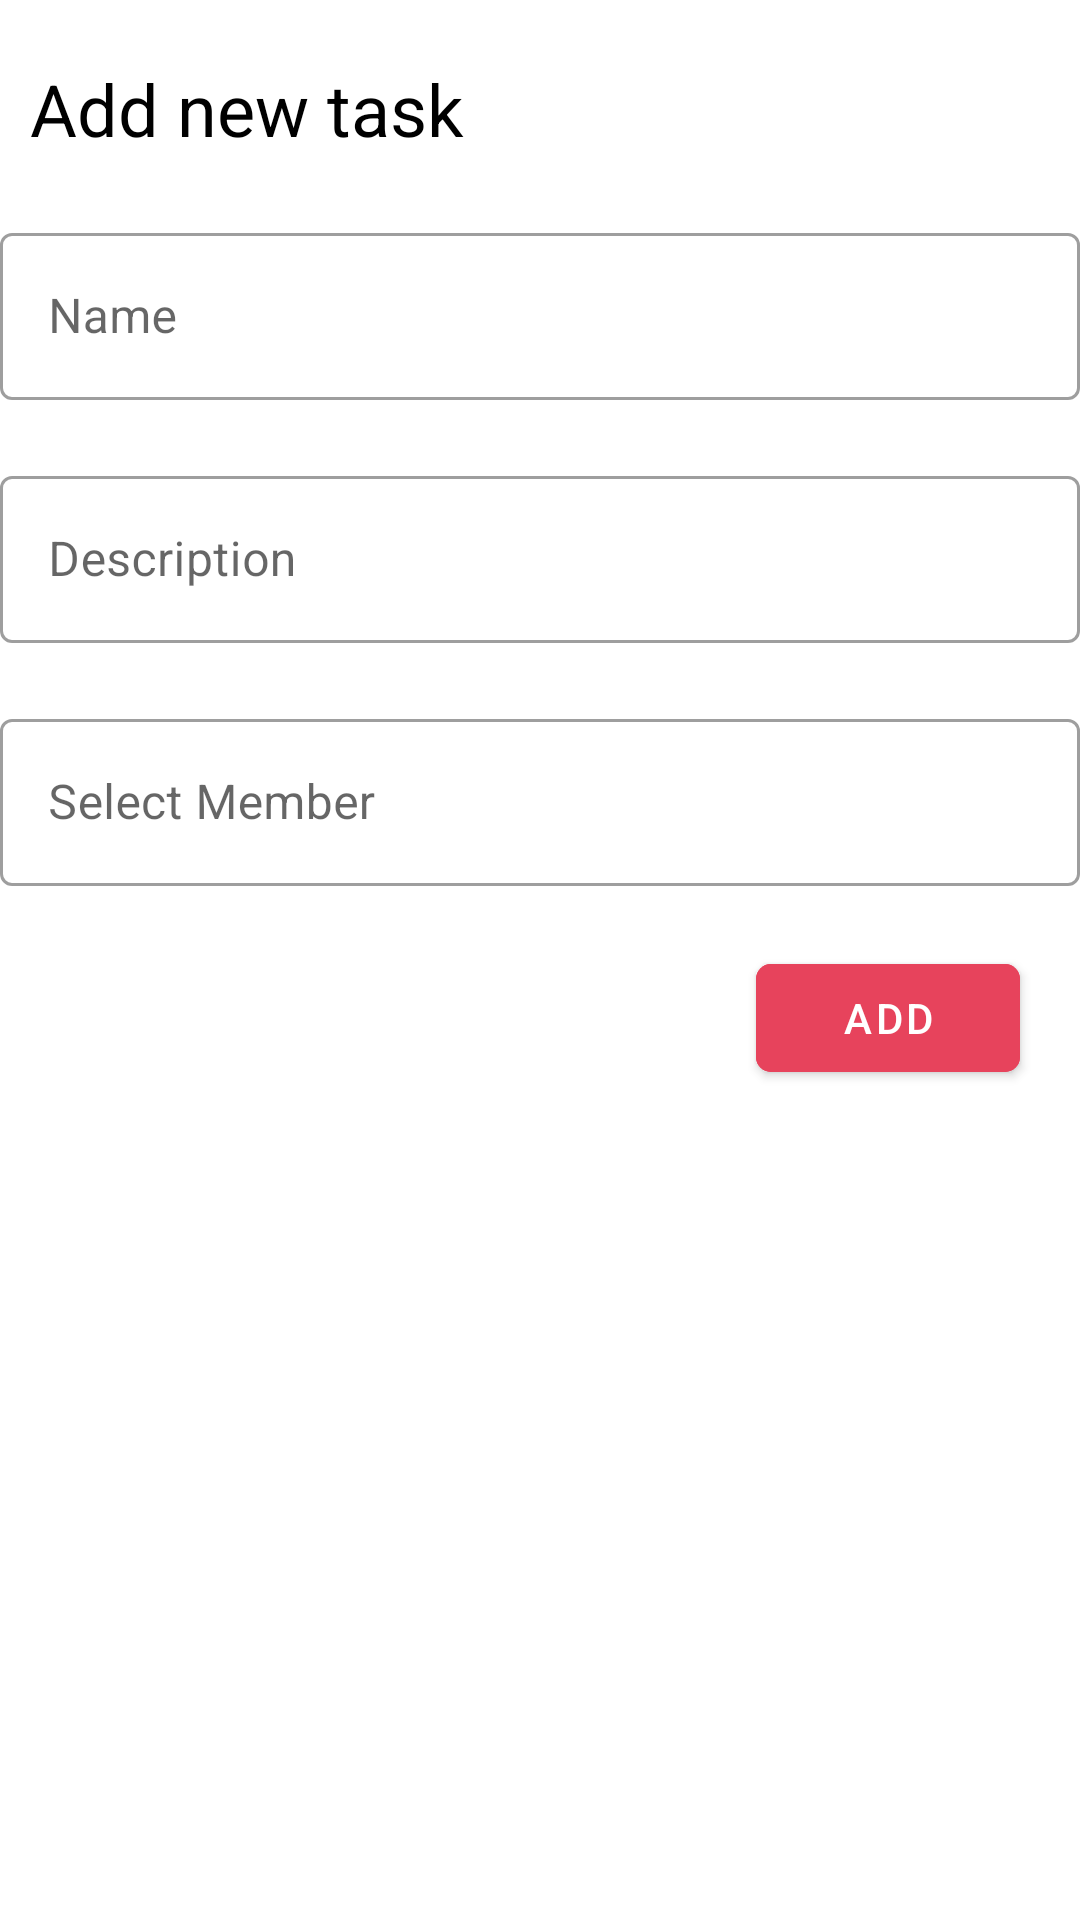

The Android layout XML behind this screen, and the referenced resources:
<!-- AndroidManifest.xml: application theme AppTheme -->
<!-- res/layout/activity_new_task.xml -->
<?xml version="1.0" encoding="utf-8"?>
<androidx.coordinatorlayout.widget.CoordinatorLayout
    xmlns:android="http://schemas.android.com/apk/res/android"
    xmlns:app="http://schemas.android.com/apk/res-auto"
    android:id="@+id/newTaskCoordinatorLayout"
    android:layout_width="match_parent"
    android:layout_height="match_parent">

    <ScrollView
        android:layout_width="match_parent"
        android:layout_height="wrap_content">

        <LinearLayout
            android:layout_width="match_parent"
            android:layout_height="wrap_content"
            android:orientation="vertical">

            <TextView
                android:id="@+id/textView4"
                android:layout_width="match_parent"
                android:layout_height="wrap_content"
                android:layout_marginLeft="10sp"
                android:layout_marginTop="20sp"
                android:text="Add new task"
                android:textColor="@color/black"
                android:textSize="24sp" />

            <com.google.android.material.textfield.TextInputLayout
                android:id="@+id/taskNameWrapper"
                style="@style/Widget.MaterialComponents.TextInputLayout.OutlinedBox"
                android:layout_width="match_parent"
                android:layout_height="wrap_content"
                android:layout_marginTop="20sp">

                <com.google.android.material.textfield.TextInputEditText
                    android:id="@+id/txtTaskName"
                    android:layout_width="match_parent"
                    android:layout_height="wrap_content"
                    android:hint="Name"
                    android:singleLine="true" />
            </com.google.android.material.textfield.TextInputLayout>

            <com.google.android.material.textfield.TextInputLayout
                android:id="@+id/taskDescWrapper"
                style="@style/Widget.MaterialComponents.TextInputLayout.OutlinedBox"
                android:layout_width="match_parent"
                android:layout_height="wrap_content"
                android:layout_marginTop="20sp">

                <com.google.android.material.textfield.TextInputEditText
                    android:id="@+id/txtTaskDesc"
                    android:layout_width="match_parent"
                    android:layout_height="wrap_content"
                    android:hint="Description"
                    android:inputType="textMultiLine" />
            </com.google.android.material.textfield.TextInputLayout>

            <com.google.android.material.textfield.TextInputLayout
                android:id="@+id/memberWrapper"
                style="@style/Widget.MaterialComponents.TextInputLayout.OutlinedBox"
                android:layout_width="match_parent"
                android:layout_height="wrap_content"
                android:layout_marginTop="20sp">

                <com.google.android.material.textfield.TextInputEditText
                    android:id="@+id/member"
                    android:layout_width="match_parent"
                    android:layout_height="wrap_content"
                    android:clickable="true"
                    android:focusable="false"
                    android:hint="Select Member"
                    android:inputType="none"
                    android:pointerIcon="arrow" />
            </com.google.android.material.textfield.TextInputLayout>

            <com.google.android.material.button.MaterialButton
                android:id="@+id/btnTaskAdd"
                android:layout_width="wrap_content"
                android:layout_height="wrap_content"
                android:layout_gravity="end"
                android:layout_marginTop="20sp"
                android:layout_marginEnd="20sp"
                android:layout_marginBottom="20sp"
                android:backgroundTint="@color/colorAccent"
                android:text="Add"
                app:cornerRadius="5dp" />

        </LinearLayout>

    </ScrollView>

</androidx.coordinatorlayout.widget.CoordinatorLayout>
<!-- resources referenced by this layout -->
<resources>
  <color name="black">#000000</color>
  <color name="colorAccent">#e7435c</color>
  <style name="AppTheme" parent="Theme.MaterialComponents.Light.DarkActionBar">
          <item name="android:textColorSecondary">@color/white</item>
          <item name="colorPrimary">@color/colorPrimary</item>
          <item name="colorPrimaryDark">@color/colorPrimaryDark</item>
          <item name="colorAccent">@color/colorAccent</item>
      </style>
  <color name="white">#ffffff</color>
  <color name="colorPrimary">#435ce7</color>
  <color name="colorPrimaryDark">#303F9F</color>
</resources>
